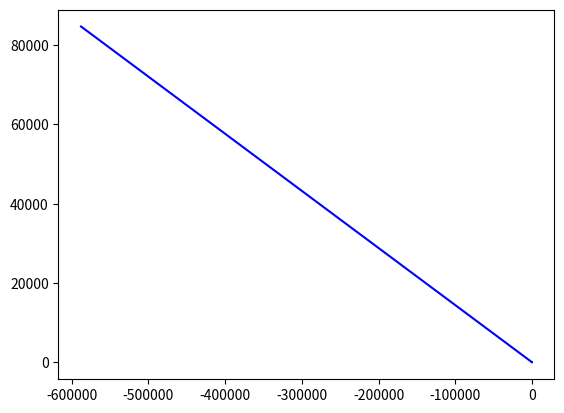

The script that saved this image:
import math
import numpy as np
import scipy as sp
from scipy.integrate import odeint
from scipy.interpolate import interp1d
import matplotlib.pyplot as plt

print('Using ArcLength Method')


def xDifferential(x, s, pInt, a, B, C):
    # @param    x - array
    # @return   dx - array
    x = np.transpose(np.matrix(x))
    _p = pInt(s)
    p = np.transpose(np.matrix(_p))

    b = B * x
    bnorm = np.inner(b.A1, (np.linalg.inv(a) * b).A1)

    dx = C / bnorm * (a * p + b)
    return dx.A1

def pDifferential(p, s, xInt, a, B, C):
    # @param    p - array
    # @return   dp - array
    p = np.transpose(np.matrix(p))
    _x = xInt(s)
    x = np.transpose(np.matrix(_x))

    b = B * x
    bnorm = np.inner(b.A1, (np.linalg.inv(a) * b).A1)
    nablab = -B

    dp = -C / bnorm * np.transpose(nablab) * p
    return dp.A1

x0 = (0, 0)
p1 = (4, 1)
sPos = np.linspace(0, 1, 50)
sNeg = np.linspace(1, 0, 50)
xInt = lambda s : np.array([s, 0])
a = np.matrix([[1, 0], [0, 1]])
B = np.matrix([[-1, 4], [-4, -1]])
C = 1

pSol = odeint(pDifferential, p1, sNeg, args=(xInt, a, B, C))
pInt = interp1d(sNeg, np.transpose(pSol))
plt.figure(1)
plt.plot(pSol[:, 0], pSol[:, 1], color='b')

# xSol = odeint(xDifferential, x0, sPos, args=(pInt, a, B, C))
# xInt = interp1d(sPos, np.transpose(xSol))
# plt.figure(2)
# plt.plot(xSol[:, 0], xSol[:, 1], color='b')
plt.show()
